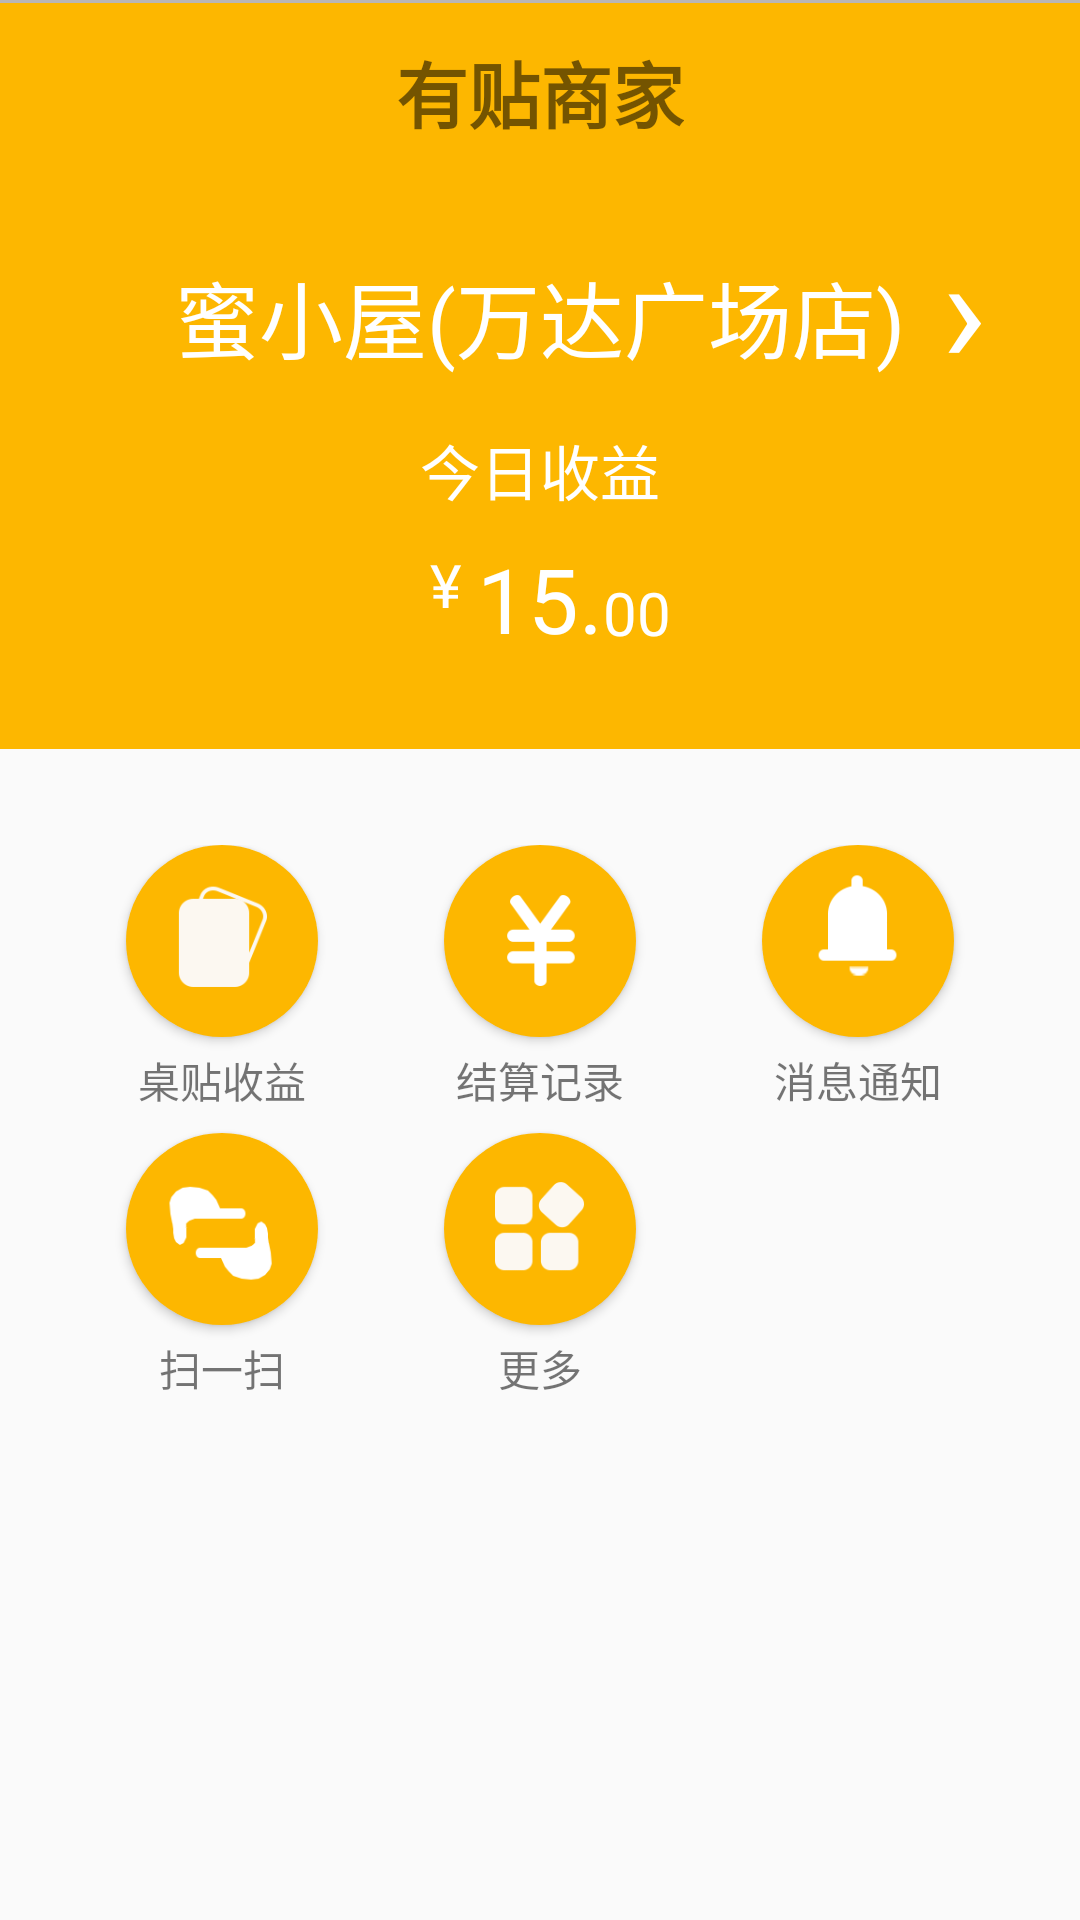

Produce the Android XML layout that renders to this screen, including the resource entries it uses.
<!-- AndroidManifest.xml: application theme AppTheme.NoActionBar -->
<!-- res/layout/activity_main.xml -->
<?xml version="1.0" encoding="utf-8"?>
<LinearLayout xmlns:android="http://schemas.android.com/apk/res/android"
    xmlns:app="http://schemas.android.com/apk/res-auto"
    xmlns:tools="http://schemas.android.com/tools"
    android:layout_width="match_parent"
    android:layout_height="match_parent"
    android:fitsSystemWindows="true"
    android:orientation="vertical"
    tools:context=".MainActivity">

    <LinearLayout
        android:layout_width="match_parent"
        android:layout_height="wrap_content"
        android:background="#FDB700"
        android:orientation="vertical">

        <View
            android:layout_width="match_parent"
            android:layout_height="1dp"
            android:background="#b9b6b6" />

        <TextView
            android:id="@+id/tv_title"
            android:layout_width="wrap_content"
            android:layout_height="wrap_content"
            android:layout_gravity="center_horizontal"
            android:layout_marginTop="10dp"
            android:padding="2dp"
            android:text="有贴商家"
            android:textSize="24sp"
            android:textStyle="bold" />

    </LinearLayout>

    <android.support.constraint.ConstraintLayout
        android:layout_width="match_parent"
        android:layout_height="wrap_content"
        android:background="#FDB700">

        <android.support.constraint.Barrier
            android:id="@+id/barrier"
            android:layout_width="wrap_content"
            android:layout_height="wrap_content"
            app:barrierDirection="bottom" />

        <TextView
            android:id="@+id/tv_shop_name"
            android:layout_width="wrap_content"
            android:layout_height="wrap_content"
            android:layout_marginTop="35dp"
            android:text="蜜小屋(万达广场店)"
            android:textColor="@android:color/white"
            android:textSize="28sp"
            app:layout_constraintLeft_toLeftOf="parent"
            app:layout_constraintRight_toRightOf="parent"
            app:layout_constraintTop_toBottomOf="@id/barrier" />

        <TextView
            android:layout_width="wrap_content"
            android:layout_height="wrap_content"
            android:layout_toEndOf="@id/tv_shop_name"
            android:text=" ›"
            android:textColor="@android:color/white"
            android:textSize="50sp"
            app:layout_constraintBottom_toBottomOf="@id/tv_shop_name"
            app:layout_constraintLeft_toRightOf="@id/tv_shop_name"
            app:layout_constraintTop_toTopOf="@id/tv_shop_name"
            app:layout_constraintVertical_bias="0.655" />

        <TextView
            android:id="@+id/tv_toady_income_title"
            android:layout_width="wrap_content"
            android:layout_height="wrap_content"
            android:layout_below="@id/tv_shop_name"
            android:layout_marginTop="16dp"
            android:text="今日收益"
            android:textColor="@android:color/white"
            android:textSize="20sp"
            app:layout_constraintEnd_toEndOf="parent"
            app:layout_constraintStart_toStartOf="parent"
            app:layout_constraintTop_toBottomOf="@id/tv_shop_name" />


        <TextView
            android:layout_width="wrap_content"
            android:layout_height="wrap_content"
            android:layout_alignTop="@id/tv_income"
            android:layout_marginTop="2dp"
            android:layout_toLeftOf="@id/tv_income"
            android:text=" ¥ "
            android:textColor="@android:color/white"
            android:textSize="20sp"
            app:layout_constraintRight_toLeftOf="@id/tv_income"
            app:layout_constraintTop_toTopOf="@id/tv_income" />

        <TextView
            android:id="@+id/tv_income"
            android:layout_width="wrap_content"
            android:layout_height="wrap_content"
            android:layout_below="@id/tv_toady_income_title"
            android:layout_marginTop="8dp"
            android:layout_marginBottom="30dp"
            android:text="15."
            android:textColor="@android:color/white"
            android:textSize="30sp"
            app:layout_constraintBottom_toTopOf="@id/barrier_bottom"
            app:layout_constraintEnd_toEndOf="parent"
            app:layout_constraintStart_toStartOf="parent"
            app:layout_constraintTop_toBottomOf="@id/tv_toady_income_title" />

        <TextView
            android:layout_width="wrap_content"
            android:layout_height="wrap_content"
            android:layout_alignBottom="@id/tv_income"
            android:layout_toRightOf="@id/tv_income"
            android:paddingBottom="2dp"
            android:text="00"
            android:textColor="@android:color/white"
            android:textSize="20sp"
            app:layout_constraintBottom_toBottomOf="@id/tv_income"
            app:layout_constraintLeft_toRightOf="@id/tv_income" />

        <android.support.constraint.Barrier
            android:id="@+id/barrier_bottom"
            android:layout_width="wrap_content"
            android:layout_height="wrap_content"
            app:barrierDirection="top" />

    </android.support.constraint.ConstraintLayout>

    <android.support.constraint.ConstraintLayout
        android:layout_width="match_parent"
        android:layout_height="wrap_content"
        android:layout_marginTop="32dp">

        <Button
            android:id="@+id/tv_sticker_income"
            android:layout_width="64dp"
            android:layout_height="64dp"
            android:background="@drawable/bt_sticker_income"
            app:layout_constraintEnd_toStartOf="@id/bt_income_record"
            app:layout_constraintStart_toStartOf="parent" />

        <TextView
            android:layout_width="wrap_content"
            android:layout_height="wrap_content"
            android:layout_marginTop="4dp"
            android:text="桌贴收益"
            app:layout_constraintEnd_toEndOf="@id/tv_sticker_income"
            app:layout_constraintStart_toStartOf="@id/tv_sticker_income"
            app:layout_constraintTop_toBottomOf="@id/tv_sticker_income" />

        <Button
            android:id="@+id/bt_income_record"
            android:layout_width="64dp"
            android:layout_height="64dp"
            android:background="@drawable/bt_income_record"
            app:layout_constraintEnd_toStartOf="@id/bt_notification"
            app:layout_constraintStart_toEndOf="@id/tv_sticker_income" />

        <TextView
            android:layout_width="wrap_content"
            android:layout_height="wrap_content"
            android:layout_marginTop="4dp"
            android:text="结算记录"
            app:layout_constraintLeft_toLeftOf="@id/bt_income_record"
            app:layout_constraintRight_toRightOf="@id/bt_income_record"
            app:layout_constraintTop_toBottomOf="@id/bt_income_record" />

        <Button
            android:id="@+id/bt_notification"
            android:layout_width="64dp"
            android:layout_height="64dp"
            android:background="@drawable/bt_notification"
            app:layout_constraintEnd_toEndOf="parent"
            app:layout_constraintStart_toEndOf="@id/bt_income_record" />

        <TextView
            android:layout_width="wrap_content"
            android:layout_height="wrap_content"
            android:layout_marginTop="4dp"
            android:text="消息通知"
            app:layout_constraintEnd_toEndOf="@id/bt_notification"
            app:layout_constraintStart_toStartOf="@id/bt_notification"
            app:layout_constraintTop_toBottomOf="@id/bt_notification" />


        <Button
            android:id="@+id/bt_scan"
            android:layout_width="64dp"
            android:layout_height="64dp"
            android:layout_marginTop="32dp"
            android:background="@drawable/bt_scan"
            app:layout_constraintEnd_toEndOf="@id/tv_sticker_income"
            app:layout_constraintStart_toStartOf="@id/tv_sticker_income"
            app:layout_constraintTop_toBottomOf="@id/tv_sticker_income" />

        <TextView
            android:layout_width="wrap_content"
            android:layout_height="wrap_content"
            android:layout_marginTop="4dp"
            android:text="扫一扫"
            app:layout_constraintEnd_toEndOf="@id/bt_scan"
            app:layout_constraintStart_toStartOf="@id/bt_scan"
            app:layout_constraintTop_toBottomOf="@id/bt_scan" />


        <android.support.v7.widget.AppCompatButton
            android:id="@+id/tv_more"
            android:layout_width="64dp"
            android:layout_height="64dp"
            android:layout_marginTop="32dp"
            android:background="@drawable/bt_more"
            app:layout_constraintEnd_toEndOf="@id/bt_income_record"
            app:layout_constraintStart_toStartOf="@id/bt_income_record"
            app:layout_constraintTop_toBottomOf="@id/bt_income_record" />

        <TextView
            android:layout_width="wrap_content"
            android:layout_height="wrap_content"
            android:layout_marginTop="4dp"
            android:text="更多"
            app:layout_constraintEnd_toEndOf="@id/tv_more"
            app:layout_constraintStart_toStartOf="@id/tv_more"
            app:layout_constraintTop_toBottomOf="@id/tv_more" />

    </android.support.constraint.ConstraintLayout>


</LinearLayout>
<!-- resources referenced by this layout -->
<resources>
  <!-- drawable bt_income_record (drawable) -->
  <?xml version="1.0" encoding="UTF-8"?>
  <selector xmlns:android="http://schemas.android.com/apk/res/android">
      <item android:state_pressed="true">
          <layer-list>
              <item>
                  <shape android:shape="oval">
                      <padding android:bottom="2dp" android:left="2dp" android:right="2dp" android:top="2dp" />
                      <solid android:color="#E9E9E9" />
                  </shape>
              </item>
              <item android:drawable="@drawable/rmb" />
          </layer-list>
      </item>
      <item>
          <layer-list>
              <item>
                  <shape android:shape="oval">
                      <padding android:bottom="2dp" android:left="2dp" android:right="2dp" android:top="2dp" />
                      <solid android:color="#FDB700" />
                  </shape>
              </item>
              <item android:drawable="@drawable/rmb" />
          </layer-list>
      </item>
  
  </selector>
  <!-- drawable bt_more (drawable) -->
  <?xml version="1.0" encoding="UTF-8"?>
  <selector xmlns:android="http://schemas.android.com/apk/res/android">
      <item android:state_pressed="true">
          <layer-list>
              <item>
                  <shape android:shape="oval">
                      <padding android:bottom="2dp" android:left="2dp" android:right="2dp" android:top="2dp" />
                      <solid android:color="#E9E9E9" />
                  </shape>
              </item>
              <item android:drawable="@drawable/more" />
          </layer-list>
      </item>
      <item>
          <layer-list>
              <item>
                  <shape android:shape="oval">
                      <padding android:bottom="2dp" android:left="2dp" android:right="2dp" android:top="2dp" />
                      <solid android:color="#FDB700" />
                  </shape>
              </item>
              <item android:drawable="@drawable/more" />
          </layer-list>
      </item>
  
  </selector>
  <!-- drawable bt_scan (drawable) -->
  <?xml version="1.0" encoding="UTF-8"?>
  <selector xmlns:android="http://schemas.android.com/apk/res/android">
      <item android:state_pressed="true">
          <layer-list>
              <item>
                  <shape android:shape="oval">
                      <padding android:bottom="2dp" android:left="2dp" android:right="2dp" android:top="2dp" />
                      <solid android:color="#E9E9E9" />
                  </shape>
              </item>
              <item android:drawable="@drawable/hand" />
          </layer-list>
      </item>
      <item>
          <layer-list>
              <item>
                  <shape android:shape="oval">
                      <padding android:bottom="2dp" android:left="2dp" android:right="2dp" android:top="2dp" />
                      <solid android:color="#FDB700" />
                  </shape>
              </item>
              <item android:drawable="@drawable/hand" />
          </layer-list>
      </item>
  
  </selector>
  <style name="AppTheme.NoActionBar" parent="AppTheme">
          <item name="windowNoTitle">true</item>
          <item name="windowActionBar">false</item>
          
          <item name="android:windowTranslucentStatus">true</item>
      </style>
  <style name="AppTheme" parent="Theme.AppCompat.Light.DarkActionBar">
          
          <item name="colorPrimary">@color/colorPrimary</item>
          <item name="colorPrimaryDark">@color/colorPrimaryDark</item>
          <item name="colorAccent">@color/colorAccent</item>
      </style>
  <color name="colorPrimary">#008577</color>
  <color name="colorPrimaryDark">#00574B</color>
  <color name="colorAccent">#D81B60</color>
</resources>
